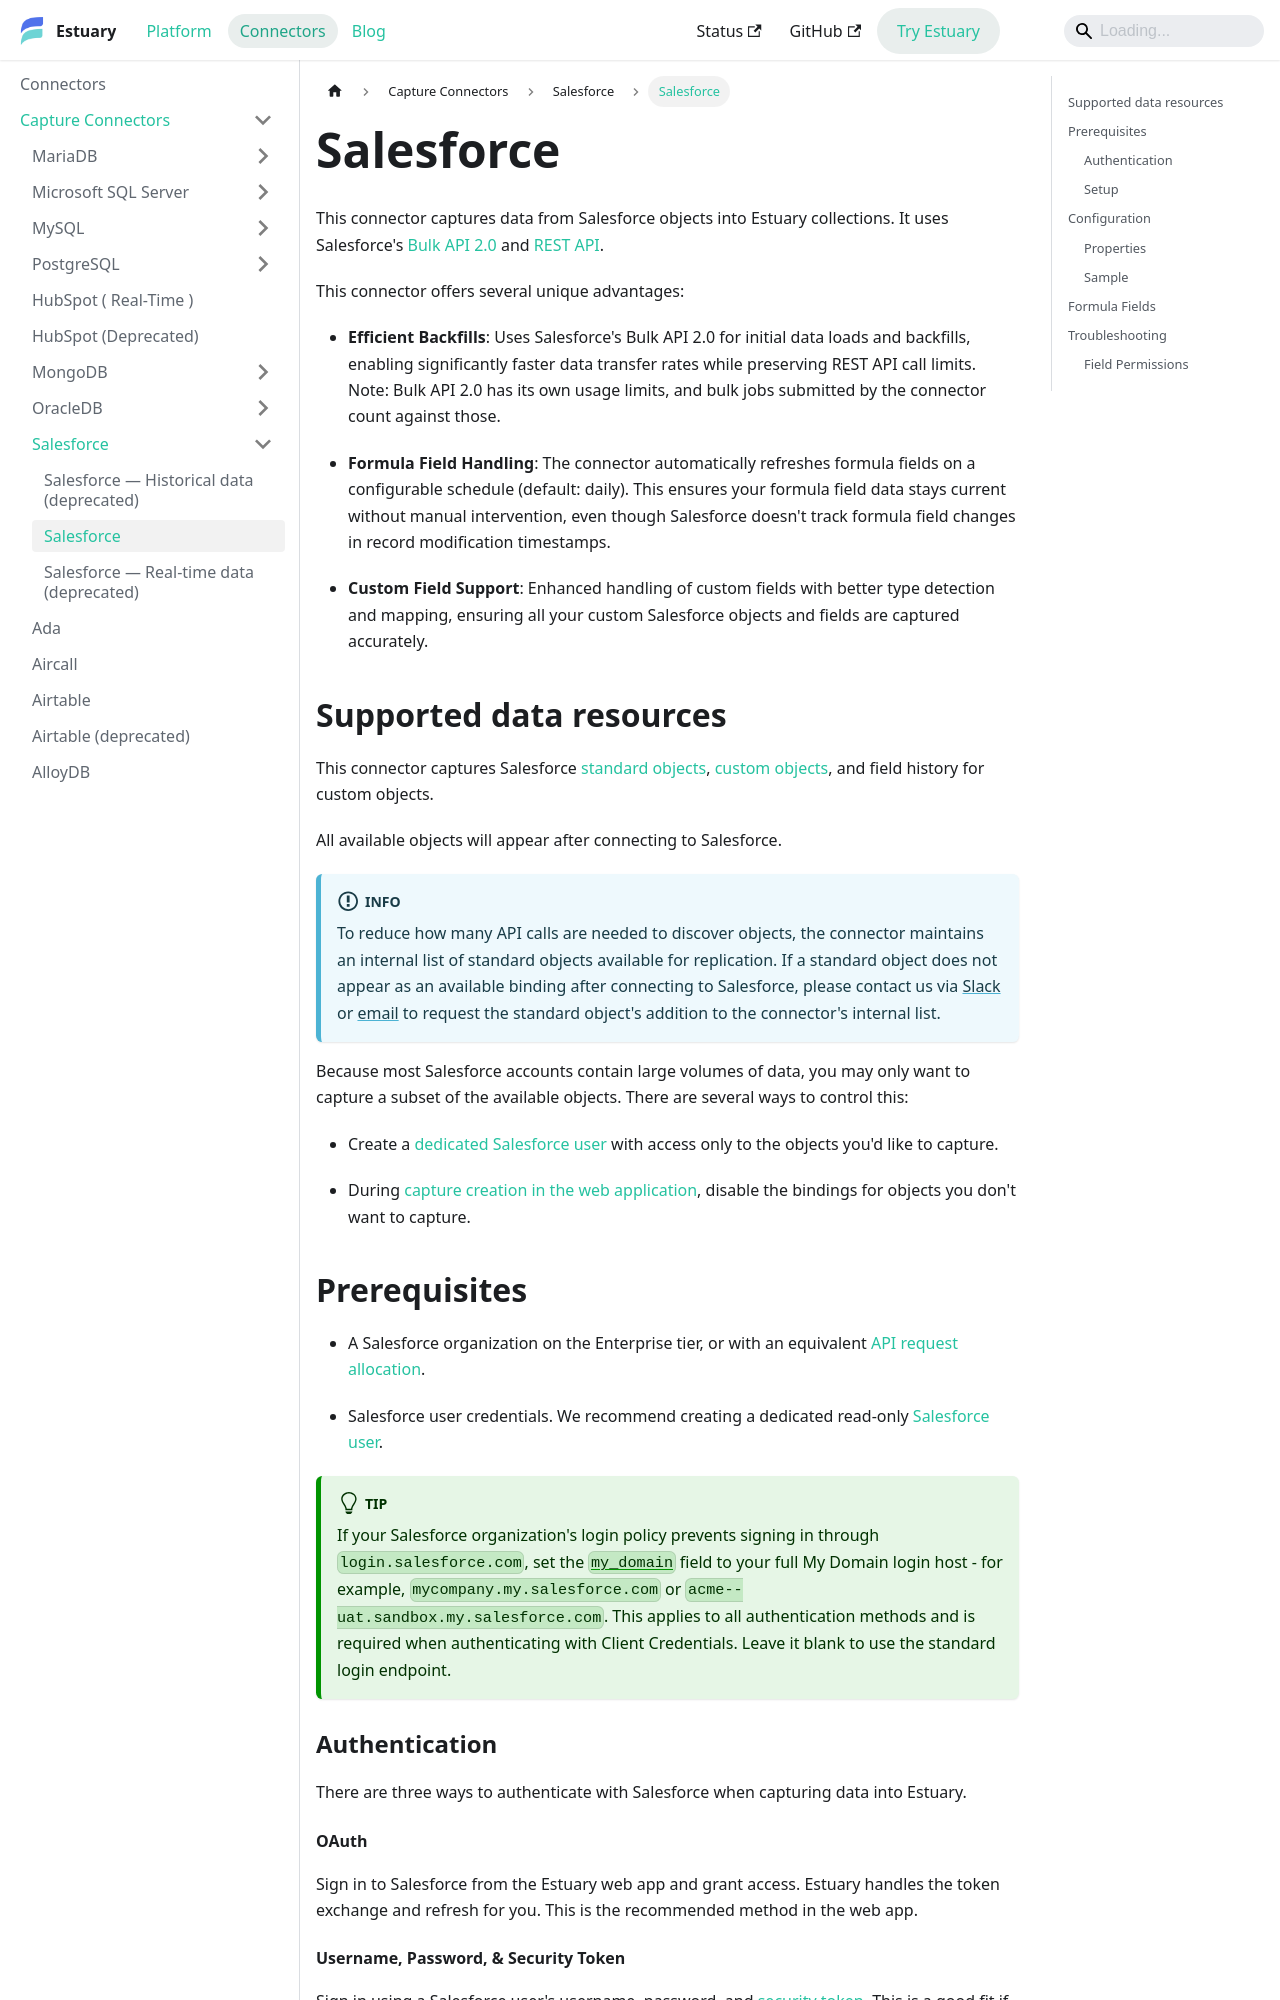

repository: estuary/flow · page: reference/Connectors/capture-connectors/Salesforce/salesforce-native/index.html · generator: docusaurus

---
description: Use Estuary's Salesforce connector to capture Salesforce standard and custom objects. Supports formula field handling, custom fields, and multiple authentication methods.
---

# Salesforce

This connector captures data from Salesforce objects into Estuary collections.
It uses Salesforce's [Bulk API 2.0](https://developer.salesforce.com/docs/atlas.en-us.api_asynch.meta/api_asynch/asynch_api_intro.htm) and [REST API](https://developer.salesforce.com/docs/atlas.en-us.api_rest.meta/api_rest/intro_rest.htm).

This connector offers several unique advantages:

- **Efficient Backfills**: Uses Salesforce's Bulk API 2.0 for initial data loads and backfills, enabling significantly faster data transfer rates while preserving REST API call limits. Note: Bulk API 2.0 has its own usage limits, and bulk jobs submitted by the connector count against those.

- **Formula Field Handling**: The connector automatically refreshes formula fields on a configurable schedule (default: daily). This ensures your formula field data stays current without manual intervention, even though Salesforce doesn't track formula field changes in record modification timestamps.

- **Custom Field Support**: Enhanced handling of custom fields with better type detection and mapping, ensuring all your custom Salesforce objects and fields are captured accurately.

## Supported data resources

This connector captures Salesforce [standard objects](https://developer.salesforce.com/docs/atlas.en-us.object_reference.meta/object_reference/sforce_api_objects_list.htm), [custom objects](https://developer.salesforce.com/docs/atlas.en-us.object_reference.meta/object_reference/sforce_api_objects_custom_objects.htm), and field history for custom objects.

All available objects will appear after connecting to Salesforce.

:::info

To reduce how many API calls are needed to discover objects, the connector maintains an internal list of standard objects available for replication. If a standard object does not appear as an available binding after connecting to Salesforce, please contact us via [Slack](https://go.estuary.dev/slack) or [email](mailto://support@estuary.dev) to request the standard object's addition to the connector's internal list.

:::

Because most Salesforce accounts contain large volumes of data, you may only want to capture a subset of the available objects.
There are several ways to control this:

* Create a [dedicated Salesforce user](#create-a-read-only-salesforce-user) with access only to the objects you'd like to capture.

* During [capture creation in the web application](../../../../guides/create-dataflow.md#create-a-capture),
disable the bindings for objects you don't want to capture.
